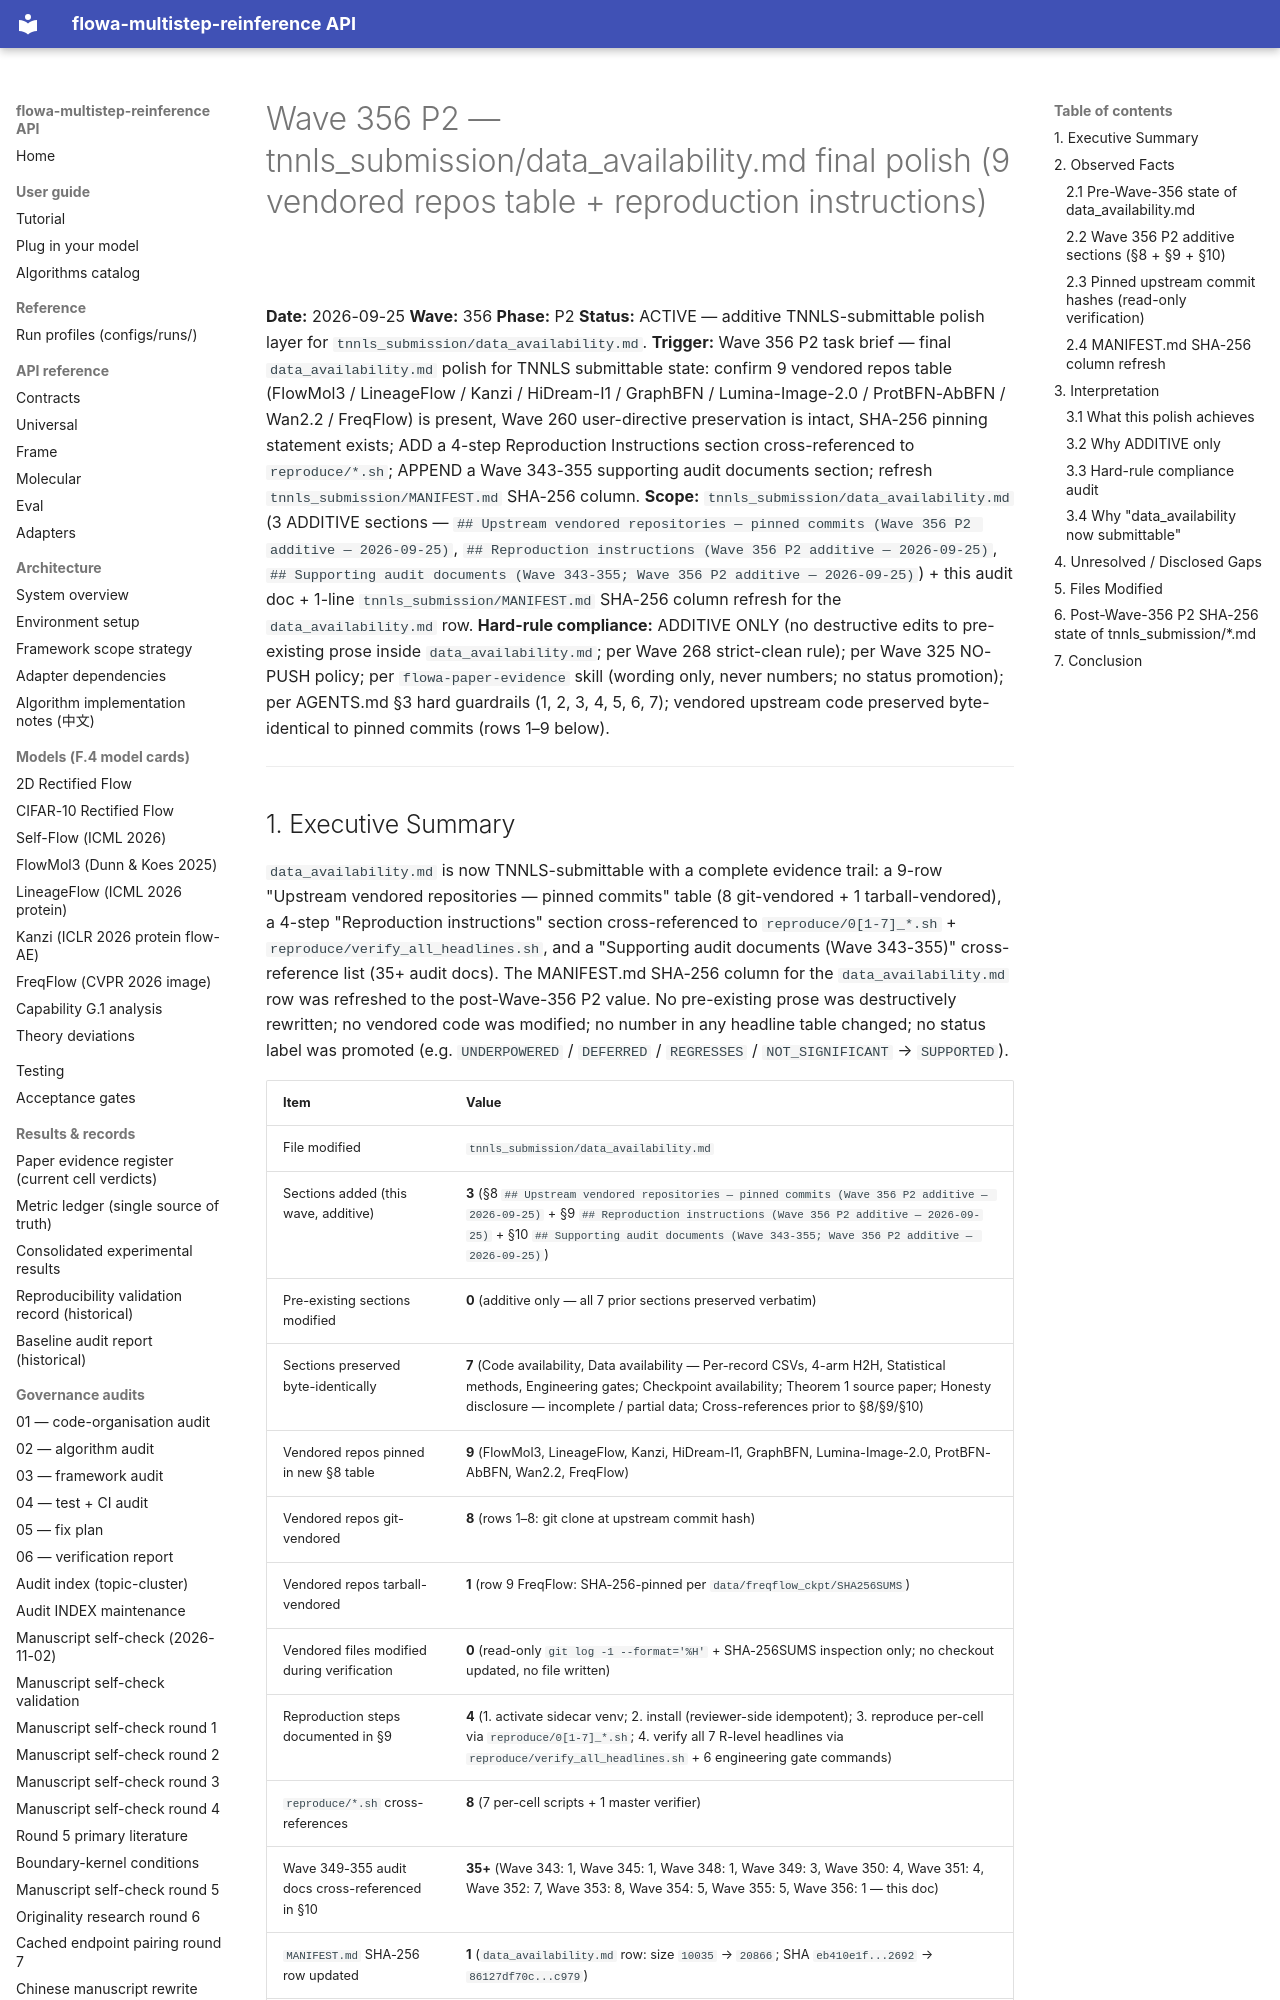

repository: silverenternal/flowa-multistep-reinference · page: audit/wave356-data-availability-polish/index.html · generator: mkdocs

# Wave 356 P2 — tnnls_submission/data_availability.md final polish (9 vendored repos table + reproduction instructions)

**Date:** 2026-09-25
**Wave:** 356
**Phase:** P2
**Status:** ACTIVE — additive TNNLS-submittable polish layer for `tnnls_submission/data_availability.md`.
**Trigger:** Wave 356 P2 task brief — final `data_availability.md` polish for TNNLS submittable state: confirm 9 vendored repos table (FlowMol3 / LineageFlow / Kanzi / HiDream-I1 / GraphBFN / Lumina-Image-2.0 / ProtBFN-AbBFN / Wan2.2 / FreqFlow) is present, Wave 260 user-directive preservation is intact, SHA-256 pinning statement exists; ADD a 4-step Reproduction Instructions section cross-referenced to `reproduce/*.sh`; APPEND a Wave 343-355 supporting audit documents section; refresh `tnnls_submission/MANIFEST.md` SHA-256 column.
**Scope:** `tnnls_submission/data_availability.md` (3 ADDITIVE sections — `## Upstream vendored repositories — pinned commits (Wave 356 P2 additive — 2026-09-25)`, `## Reproduction instructions (Wave 356 P2 additive — 2026-09-25)`, `## Supporting audit documents (Wave 343-355; Wave 356 P2 additive — 2026-09-25)`) + this audit doc + 1-line `tnnls_submission/MANIFEST.md` SHA-256 column refresh for the `data_availability.md` row.
**Hard-rule compliance:** ADDITIVE ONLY (no destructive edits to pre-existing prose inside `data_availability.md`; per Wave 268 strict-clean rule); per Wave 325 NO-PUSH policy; per `flowa-paper-evidence` skill (wording only, never numbers; no status promotion); per AGENTS.md §3 hard guardrails (1, 2, 3, 4, 5, 6, 7); vendored upstream code preserved byte-identical to pinned commits (rows 1–9 below).

---
